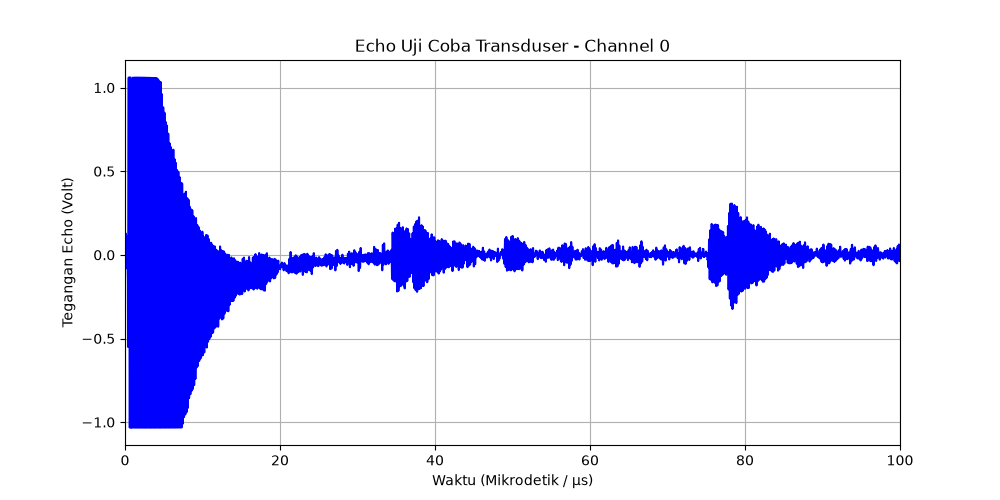

The table this chart was drawn from, first rows:
Waktu_us, Amplitudo_Volt
0.0, 1.062
0.008, 1.062
0.016, 1.062
0.024, 1.062
0.032, 1.062
0.04, 1.062
0.048, 1.062
0.056, 1.062
0.064, 1.062
0.072, 1.062
0.08, 1.062
0.08801, 1.062
0.09601, 1.062
0.104, 1.062
0.112, 1.062
0.12, 1.062
0.128, 1.062
0.136, 1.062
0.144, 1.062
0.152, 1.062
0.16, 1.062
0.168, 1.062
0.176, 1.062
0.184, 1.062
0.192, 1.062
0.2, 1.062
0.208, 1.062
0.216, 1.062
0.224, 1.062
0.232, 1.062
0.24, 1.062
0.248, 1.062
0.256, 1.062
0.264, 1.062
0.272, 1.062
0.28, 1.062
0.288, 1.062
0.296, 1.062
0.304, 1.062
0.312, 1.062
0.32, 1.062
0.328, 1.062
0.336, 1.062
0.344, 1.062
0.352, 1.062
0.36, 1.062
0.368, 1.062
0.376, 1.062
0.384, 1.062
0.392, 1.062
0.4, 1.062
0.408, 1.062
0.416, 1.062
0.424, 1.062
0.432, 1.062
0.44, 1.062
0.448, 1.062
0.456, 1.062
0.464, 1.062
0.472, 1.062
... 16,324 more rows
